Run: headless pygame with SDL's dummy video driver; simulated clock (each Clock.tick advances the game by its frame time, no real sleeping); random seed 0; keys injected as events and as key.get_pressed() state; no mouse input.
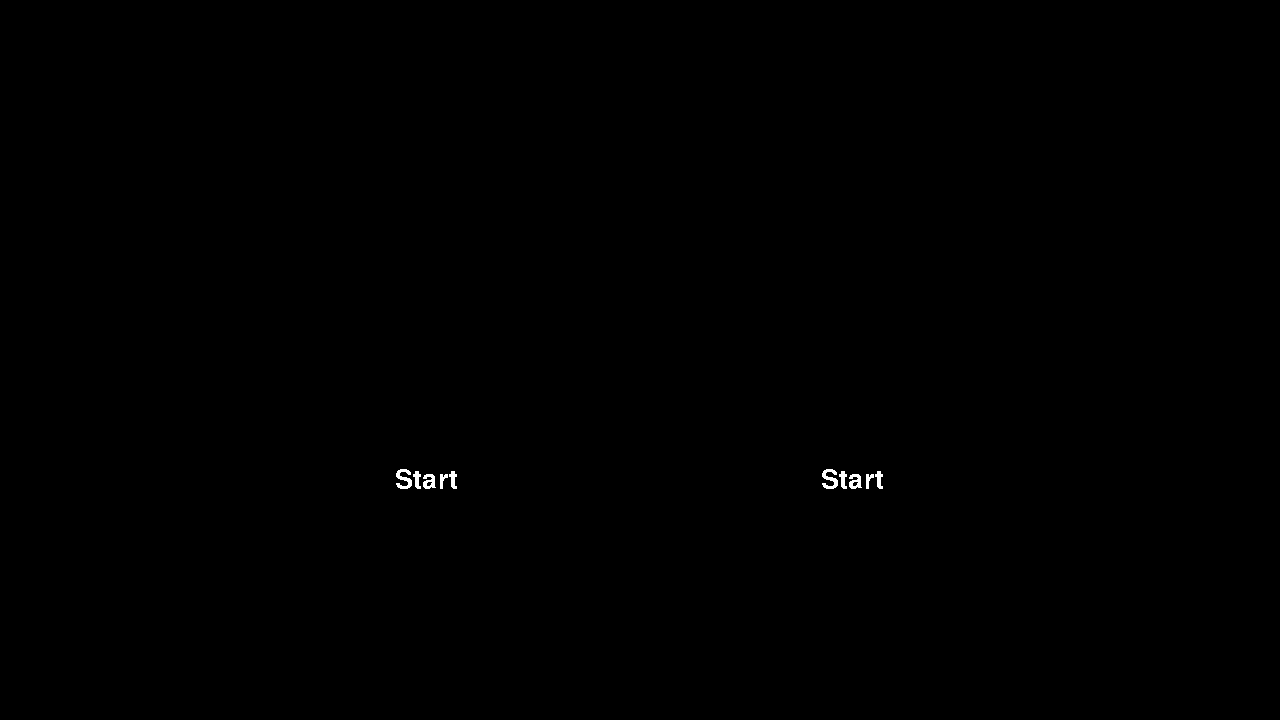
Frame 1 of 4 · flips 1–60 · no input
Frame 2 of 4 · flips 61–180 · tapped SPACE, RETURN · held RIGHT (→), D · screen unchanged from frame 1, image omitted
Frame 3 of 4 · flips 181–300 · held DOWN (↓), S · screen unchanged from frame 2, image omitted
Frame 4 of 4 · flips 301–420 · held LEFT (←), A, UP (↑), W · screen unchanged from frame 3, image omitted

The pygame program that drew these frames:

"""
main file for Chomp Champions
"""
import pygame, sys


def main():

    # initialization of the pygame, screensize, and caption
    pygame.init()
    screen = pygame.display.set_mode((1280, 720))
    pygame.display.set_caption('ChompChampions')
    main_menu(screen)


def main_menu(screen):

    # Setting up screen
    screen.fill((0, 0, 0))
    screen.blit(screen, (0, 0))
    pygame.display.update()

    # font type for the main menu buttons
    font_type = pygame.font.Font(None, 40)

    # start button initialization
    start_button_surface = font_type.render("Start", 0, (255, 255, 255))
    start_button_rectangle = start_button_surface.get_rect(center=(1280 // 3, 480))
    screen.blit(start_button_surface, start_button_rectangle)

    # instructions button initialization
    instructions_button_surface = font_type.render("Start", 0, (255, 255, 255))
    instructions_button_rectangle = instructions_button_surface.get_rect(center=((1280 // 3) * 2, 480))

    screen.blit(instructions_button_surface, instructions_button_rectangle)

    while True:
        for event in pygame.event.get():
            if event.type == pygame.QUIT:
                sys.exit()
        pygame.display.update()


if __name__ == "__main__":
    main()
